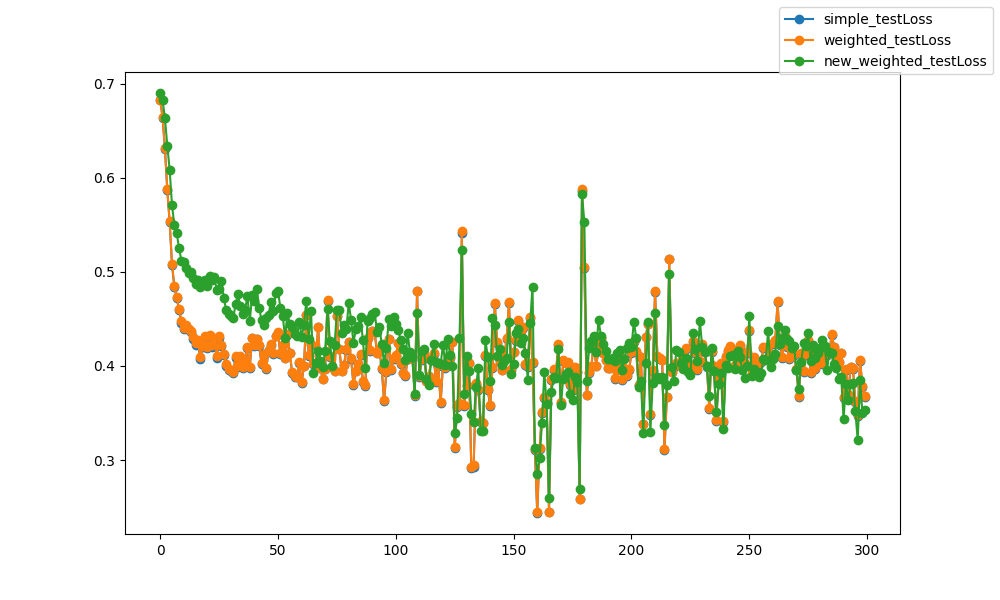

The data file committed next to this chart (first rows):
epoch, epoch, simple_testLoss, weighted_testLoss, new_weighted_testLoss
0, 0, 0.6833, 0.6833, 0.6903
1, 1, 0.6641, 0.6643, 0.6827
2, 2, 0.6308, 0.6313, 0.6632
3, 3, 0.5868, 0.5877, 0.6345
4, 4, 0.553, 0.5541, 0.6085
5, 5, 0.5073, 0.5087, 0.5711
6, 6, 0.484, 0.4854, 0.5495
7, 7, 0.4722, 0.4737, 0.5411
8, 8, 0.4595, 0.4609, 0.5253
9, 9, 0.446, 0.4474, 0.5116
10, 10, 0.4389, 0.4403, 0.5101
11, 11, 0.4424, 0.4439, 0.5041
12, 12, 0.4378, 0.4393, 0.499
13, 13, 0.436, 0.4374, 0.4997
14, 14, 0.4291, 0.4305, 0.494
15, 15, 0.4226, 0.424, 0.4871
16, 16, 0.4259, 0.4273, 0.4909
17, 17, 0.4077, 0.4092, 0.4844
18, 18, 0.4203, 0.4217, 0.4899
19, 19, 0.4307, 0.4319, 0.4913
20, 20, 0.4186, 0.4201, 0.4848
21, 21, 0.4318, 0.433, 0.4961
22, 22, 0.4207, 0.4221, 0.491
23, 23, 0.4284, 0.4297, 0.4943
24, 24, 0.4086, 0.4101, 0.4804
25, 25, 0.4301, 0.4314, 0.4821
26, 26, 0.4213, 0.4227, 0.4907
27, 27, 0.4117, 0.413, 0.4718
28, 28, 0.4005, 0.4016, 0.4594
29, 29, 0.3959, 0.3972, 0.4557
30, 30, 0.3948, 0.3961, 0.4531
31, 31, 0.3929, 0.3941, 0.4514
32, 32, 0.409, 0.4104, 0.4658
33, 33, 0.3987, 0.4002, 0.4765
34, 34, 0.4092, 0.4102, 0.4638
35, 35, 0.3978, 0.3989, 0.4552
36, 36, 0.4038, 0.4048, 0.4591
37, 37, 0.4192, 0.4203, 0.4749
38, 38, 0.3981, 0.3991, 0.4475
39, 39, 0.4294, 0.4301, 0.4753
40, 40, 0.4213, 0.4221, 0.4694
41, 41, 0.4282, 0.4291, 0.4824
42, 42, 0.4212, 0.4219, 0.4616
43, 43, 0.4021, 0.4028, 0.4487
44, 44, 0.4124, 0.413, 0.4438
45, 45, 0.3971, 0.3979, 0.4511
46, 46, 0.4165, 0.4173, 0.4546
47, 47, 0.4227, 0.4233, 0.4686
48, 48, 0.4131, 0.4138, 0.4586
49, 49, 0.4317, 0.4321, 0.4777
50, 50, 0.4352, 0.436, 0.4795
51, 51, 0.4125, 0.4134, 0.4616
52, 52, 0.422, 0.4227, 0.4531
53, 53, 0.4082, 0.4089, 0.43
54, 54, 0.4335, 0.4339, 0.4566
55, 55, 0.4133, 0.4139, 0.4442
56, 56, 0.3925, 0.3933, 0.4413
57, 57, 0.3887, 0.3895, 0.4335
58, 58, 0.3879, 0.3883, 0.4315
59, 59, 0.4034, 0.4041, 0.4471
... 240 more rows
